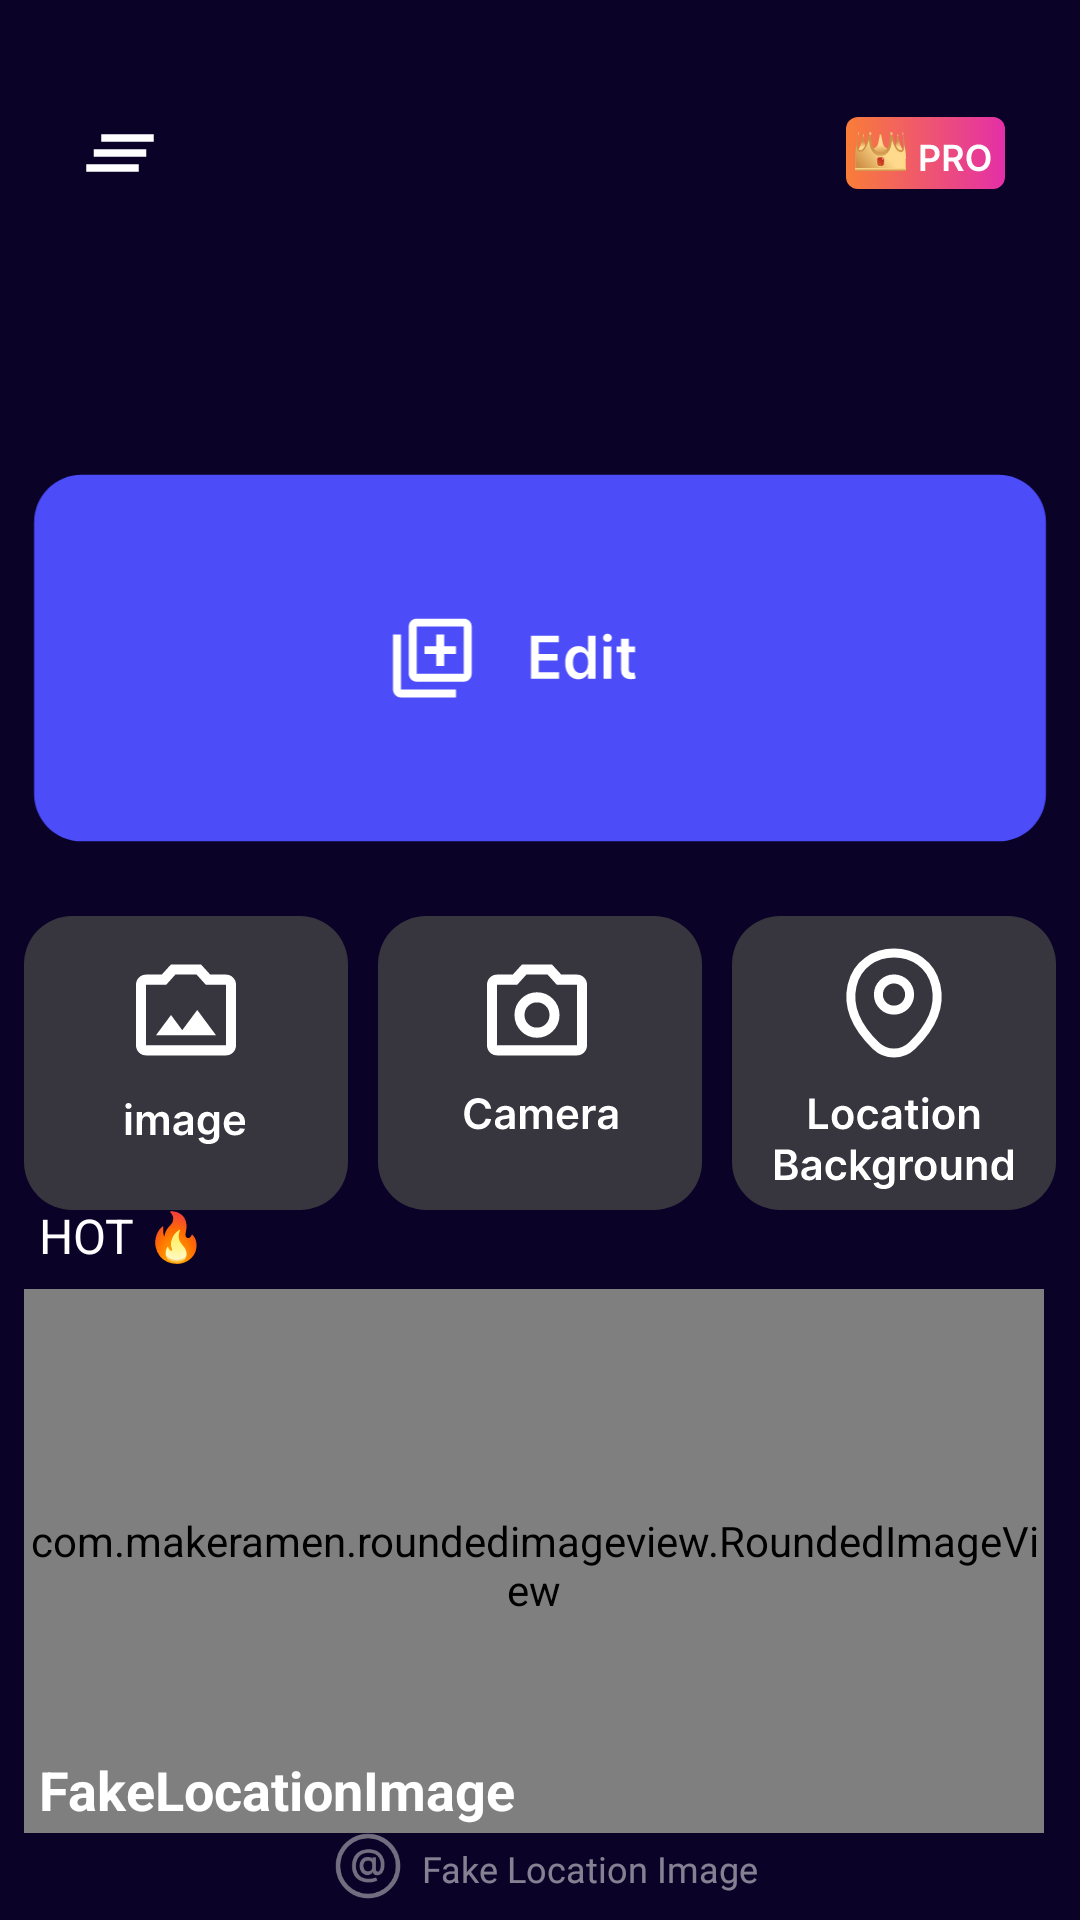

Here is an Android app screen rendered from its layout file. Give the layout XML and the strings, colors and styles it references.
<!-- AndroidManifest.xml: application theme Theme.FakeLocationImage -->
<!-- res/layout/activity_main.xml -->
<?xml version="1.0" encoding="utf-8"?>
<LinearLayout xmlns:android="http://schemas.android.com/apk/res/android"
    xmlns:tools="http://schemas.android.com/tools"
    android:layout_width="match_parent"
    android:layout_height="match_parent"
    xmlns:app="http://schemas.android.com/apk/res-auto"
    android:weightSum="2"
    android:background="@color/main_color"
    android:orientation="vertical"
    tools:context=".activities.MainActivity">

    <RelativeLayout
        android:layout_width="match_parent"
        android:layout_height="0dp"
        android:layout_weight="1">
        <ImageView
            android:layout_width="350dp"
            android:layout_height="130dp"
            android:layout_centerHorizontal="true"
            android:layout_alignParentBottom="true"
            android:layout_marginBottom="20dp"
            android:src="@drawable/new_project"
            android:id="@+id/new_project"
            android:contentDescription="@string/app_name" />

        <RelativeLayout
            android:layout_width="match_parent"
            android:layout_height="wrap_content"
            android:layout_marginTop="36dp"
            android:layout_marginStart="25dp"
            android:layout_marginEnd="25dp"
            android:layout_alignParentStart="true"
            android:layout_alignParentEnd="true">
            <ImageView
                android:contentDescription="@string/app_name"
                android:id="@+id/premiumBtn"
                android:layout_width="53dp"
                android:layout_height="24dp"
                android:layout_alignParentEnd="true"
                android:layout_centerVertical="true"
                android:src="@drawable/premium_ic" />
            <ImageView
                android:contentDescription="@string/app_name"
                android:id="@+id/settings"
                android:layout_width="30dp"
                android:layout_height="30dp"
                android:src="@drawable/more"
                android:layout_alignParentStart="true"
                android:layout_centerVertical="true"
                />
        </RelativeLayout>

    </RelativeLayout>
    <LinearLayout
        android:layout_width="wrap_content"
        android:layout_height="0dp"
        android:layout_gravity="center_horizontal"
        android:gravity="center_horizontal"
        android:orientation="vertical"
        android:layout_weight="1">
        <LinearLayout
            android:layout_width="wrap_content"
            android:layout_height="wrap_content"
            android:gravity="center"
            android:orientation="horizontal">
            <ImageView
                android:contentDescription="@string/app_name"
                android:layout_width="wrap_content"
                android:layout_marginEnd="10dp"
                android:layout_height="wrap_content"
                android:src="@drawable/pick_image_ic"/>
            <ImageView
                android:contentDescription="@string/app_name"
                android:id="@+id/open_camera"
                android:layout_width="wrap_content"
                android:layout_height="wrap_content"
                android:layout_marginEnd="10dp"
                android:src="@drawable/open_camera_ic"
                />
            <ImageView
                android:contentDescription="@string/app_name"
                android:layout_width="wrap_content"
                android:layout_height="wrap_content"
                android:id="@+id/backgroundLocationImage"
                android:src="@drawable/pick_background"/>
        </LinearLayout>
        <LinearLayout
            android:layout_width="match_parent"
            android:layout_height="match_parent"
            android:orientation="vertical"
            android:gravity="center_vertical">
            <TextView
                android:layout_marginStart="5dp"
                android:layout_width="wrap_content"
                android:layout_height="wrap_content"
                android:text="@string/hot"
                android:textSize="16sp"
                android:textColor="@color/white"/>
            <RelativeLayout
                android:layout_width="340dp"
                android:layout_marginTop="7dp"
                android:layout_height="184dp">
                <com.makeramen.roundedimageview.RoundedImageView
                    android:layout_width="match_parent"
                    android:layout_height="match_parent"
                    android:src="@color/black"
                    app:riv_corner_radius="5dp"
                    android:scaleType="centerCrop"/>

                <TextView
                    android:layout_width="match_parent"
                    android:layout_height="wrap_content"
                    android:layout_alignParentStart="true"
                    android:layout_alignParentBottom="true"
                    android:layout_marginStart="5dp"
                    android:layout_marginTop="5dp"
                    android:layout_marginEnd="5dp"
                    android:layout_marginBottom="5dp"
                    android:maxLines="1"
                    android:text="@string/app_name"
                    android:textColor="@color/white"
                    android:textSize="18sp"
                    android:textStyle="bold" />

            </RelativeLayout>
        </LinearLayout>

    </LinearLayout>
    <LinearLayout
        android:layout_width="match_parent"
        android:layout_height="wrap_content"
        android:layout_marginBottom="5dp"
        android:gravity="center">
        <TextView
            android:layout_width="wrap_content"
            android:layout_height="match_parent"
            android:drawablePadding="5dp"
            android:text="@string/fake_location_image"
            android:textColor="#80FFFFFF"
            android:fontFamily="@font/inter_medium"
            android:textSize="12sp"
            android:gravity="center"
            android:layout_marginStart="5dp"
            app:drawableStartCompat="@drawable/a_cong" />
    </LinearLayout>

</LinearLayout>
<!-- resources referenced by this layout -->
<resources>
  <color name="black">#FF000000</color>
  <color name="main_color">#0B0227</color>
  <color name="white">#FFFFFFFF</color>
  <!-- drawable a_cong: vector/xml drawable (drawable, 3453 chars, omitted) -->
  <!-- drawable more (drawable) -->
  <vector xmlns:android="http://schemas.android.com/apk/res/android"
      android:width="24dp"
      android:height="24dp"
      android:viewportWidth="24"
      android:viewportHeight="24">
    <group>
      <clip-path
          android:pathData="M0,0h24v24h-24z"/>
      <path
          android:pathData="M3,17V15H17V17H3ZM5,13V11H19V13H5ZM7,9V7H21V9H7Z"
          android:fillColor="#ffffff"/>
    </group>
  </vector>
  <!-- drawable new_project: vector/xml drawable (drawable, 3023 chars, omitted) -->
  <!-- drawable open_camera_ic: vector/xml drawable (drawable, 7263 chars, omitted) -->
  <!-- drawable pick_background: vector/xml drawable (drawable, 13947 chars, omitted) -->
  <!-- drawable pick_image_ic: vector/xml drawable (drawable, 5644 chars, omitted) -->
  <!-- drawable premium_ic: vector/xml drawable (drawable, 14466 chars, omitted) -->
  <string name="app_name">FakeLocationImage</string>
  <string name="fake_location_image">Fake Location Image</string>
  <string name="hot">HOT 🔥</string>
  <style name="Theme.FakeLocationImage" parent="Theme.MaterialComponents.DayNight.NoActionBar">
          
          <item name="colorPrimary">@color/purple_500</item>
          <item name="colorPrimaryVariant">@color/purple_700</item>
          <item name="colorOnPrimary">@color/white</item>
          
          <item name="colorSecondary">@color/teal_200</item>
          <item name="colorSecondaryVariant">@color/teal_700</item>
          <item name="colorOnSecondary">@color/black</item>
          
          <item name="android:statusBarColor">?attr/statusBarBackground</item>
          
      </style>
  <color name="purple_500">#FF6200EE</color>
  <color name="purple_700">#FF3700B3</color>
  <color name="teal_200">#FF03DAC5</color>
  <color name="teal_700">#FF018786</color>
</resources>
